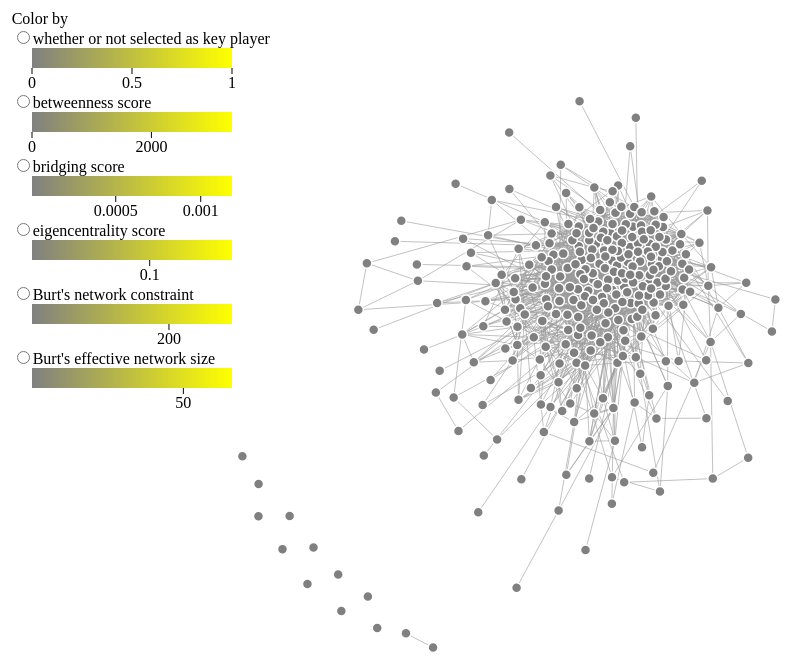
D3 v3 page, settled after 480 driven frames (8 s of simulated time); the page loaded 1 data file(s).



var width = window.innerWidth;
    height = window.innerHeight;

var force = d3.layout.force()
    .charge(-120)
    .gravity(0.3)
    .linkDistance(30)
    .size([width, height]);

var svg = d3.select("body").append("svg")
    .attr("width", width)
    .attr("height", height);

var colors = {}

// from process_Data.R: There are 302 FB respondents, but 291 of those have ties to other respondents
d3.json("graph_new.json", function(graph) {
  var nodesByName = {}
  
  var nodes = graph.nodes, links = graph.edges
  
  nodes.forEach(function(d) { nodesByName[d.name] = d })
  nodes.forEach(function(d) { d.kp = d.kp ? 1 : 0 })
  links.forEach(function(d) {
    d.source = nodesByName[d.source]
    d.target = nodesByName[d.target]
    if (!d.bridge)
      d.bridge = 0
  })

  console.log(nodes)

  colors["kp"] = makeLegend(nodes, "kp", d3.select("#kpbox"), "yellow");
  colors["btwn"] = makeLegend(nodes, "btwn", d3.select("#btwnbox"), "red")
  colors["bridge"] = makeLegend(nodes, "bridge", d3.select("#bridgebox"), "blue");
  colors["eigen"] = makeLegend(nodes, "eigen", d3.select("#eigenbox"), "green");
  colors["constraint"] = makeLegend(nodes, "constraint", d3.select("#constraintbox"), "purple");
  colors["ens"] = makeLegend(nodes, "ens", d3.select("#ensbox"), "orange");
  
  force
      .nodes(nodes)
      .links(links)
      .start();

  var link = svg.selectAll(".link")
      .data(links)
    .enter().append("line")
      .attr("class", "link")
      .style("stroke-width", function(d) { return Math.sqrt(d.value); });

  var node = svg.selectAll(".node")
      .data(nodes)
    .enter().append("circle")
      .attr("class", "node")
      .attr("r", 5)
      .style("fill", "grey")
      .call(force.drag);

  node.append("title")
      .text(function(d) { return d.name; });

  force.on("tick", function() {
    link.attr("x1", function(d) { return d.source.x; })
        .attr("y1", function(d) { return d.source.y; })
        .attr("x2", function(d) { return d.target.x; })
        .attr("y2", function(d) { return d.target.y; });

    node.attr("cx", function(d) { return d.x; })
        .attr("cy", function(d) { return d.y; });
  });

    
  /* change colorby */
  d3.selectAll('input[name="colorby"]')
    .on("change", function() {
      var thing = d3.event.target.value
      node.transition().style("fill", function(d) { return colors[thing](d[thing])})
    })
});

function makeLegend(nodes, thing, home, topcol) {
  var lw = 200, lh=20, padding=20;
  
  var extent = d3.extent(nodes, function(d) { return d[thing]})

  var color = d3.scale.linear()
    .domain(extent)
    .range(["grey", topcol])

  var legend = home
    .append("svg")
    .attr("height", lh+padding)
    //.attr("width", lw+2*padding)
  
  legend.append("linearGradient")
      .attr({"id":"grad", "x1": "0%", "y1": "0%", "x2":"100%", "y2":"0%"})
      .selectAll("stop")
    .data(extent).enter()
      .append("stop")
      .attr("offset", function(_, i) { return (i*100).toString()+"%" })
      .style("stop-opacity", "1")
      .style("stop-color", color)


  legend.append("rect")
    .attr("width", lw)
    .attr("height", lh)
    .attr("x", padding)
    .style("fill", "url(#grad)")

  var lscale = d3.scale.linear()
    .domain(extent)
    .range([0, lw]);

  var format = d3.format("g")
  var axis = d3.svg.axis()
    .scale(lscale)
    .ticks(2)
    .tickFormat(format);

  legend.append("g")
    .attr("class", "axis")
      .attr("transform", "translate(" + padding + "," + lh +")")
      .call(axis);

  return color;
  
}


### data: graph_new.json
{
 "nodes": [
  {
   "bridge": 7.66551e-06,
   "eigen": 0.1216,
   "degree": 8,
   "constraint": 0.1246,
   "btwn": 433.1,
   "ens": 33.64,
   "name": "27a6a591ac0048c3c448533f953addd0"
  },
  {
   "bridge": 2.04408e-05,
   "eigen": 0.001865,
   "degree": 43,
   "constraint": 4.786,
   "btwn": 49.99,
   "ens": 3.75,
   "name": "73e16a7c4ab28f513782009c9fd7a49f"
  },
  {
   "bridge": 1.59642e-05,
   "eigen": 0.01867,
   "degree": 30,
   "constraint": 2.186,
   "btwn": 40.73,
   "ens": 4.667,
   "kp": true,
   "name": "3275e8ee3f032ead23edbffc0f413f60"
  },
  {
   "bridge": 9.85793e-06,
   "eigen": 0.1518,
   "degree": 3,
   "constraint": 0.07438,
   "btwn": 1730.0,
   "ens": 54.39,
   "kp": true,
   "name": "6912a1741c0f15bee98a16a6febb621b"
  },
  {
   "bridge": 0.0001573,
   "eigen": 0.001926,
   "degree": 39,
   "constraint": 73.31,
   "btwn": 8.827,
   "ens": 2.0,
   "name": "e57dd365c2c6b334d15d0e4c52610083"
  },
  {
   "bridge": 1.78404e-05,
   "eigen": 0.03725,
   "degree": 4,
   "constraint": 1.01,
   "btwn": 283.6,
   "ens": 10.56,
   "name": "11a9a82ab470ec21108c8eb133916f72"
  },
  {
   "bridge": 1.27746e-05,
   "eigen": 0.08096,
   "degree": 4,
   "constraint": 0.227,
   "btwn": 612.5,
   "ens": 25.05,
   "name": "adb75c6f51af4f69b83e210455467493"
  },
  {
   "bridge": 8.72273e-06,
   "eigen": 0.1012,
   "degree": 12,
   "constraint": 0.174,
   "btwn": 403.8,
   "ens": 26.29,
   "name": "d0bfc62bb76a972bcbad547b0e2fdd6a"
  },
  "... 294 more items"
 ],
 "edges": [
  {
   "source": "27a6a591ac0048c3c448533f953addd0",
   "target": "90a941f617c77bd5b7fe2ba845a6bc4c"
  },
  {
   "source": "27a6a591ac0048c3c448533f953addd0",
   "target": "775c746391b77ed55a2c1d69f8964eb7"
  },
  {
   "source": "27a6a591ac0048c3c448533f953addd0",
   "target": "b650e62e053b4ccacb197ec18d91e6e0"
  },
  {
   "source": "27a6a591ac0048c3c448533f953addd0",
   "target": "e57dd365c2c6b334d15d0e4c52610083"
  },
  {
   "source": "27a6a591ac0048c3c448533f953addd0",
   "target": "bbcc27b97c15cfb26620f5a1e903390a"
  },
  {
   "source": "27a6a591ac0048c3c448533f953addd0",
   "target": "465b4b89f450f02a1e077b57b0aee6ef"
  },
  {
   "source": "27a6a591ac0048c3c448533f953addd0",
   "target": "5765705af5d66c7dabd0ebec7f5e7cd6"
  },
  {
   "source": "27a6a591ac0048c3c448533f953addd0",
   "target": "f5532f4439c8a8541a83acad1f8c0c36"
  },
  "... 3,265 more items"
 ]
}